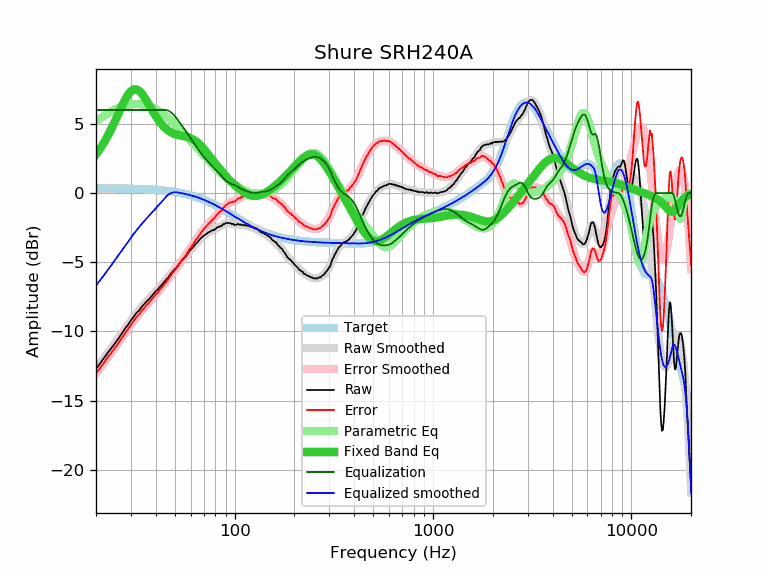

Data behind this chart, as committed beside it:
frequency, raw, error, smoothed, error_smoothed, equalization, parametric_eq, equalized_raw, equalized_smoothed, target
20, -12.71, -13.05, -12.69, -13.03, 6.00, 2.81, -6.71, -6.69, 0.34
21, -12.30, -12.64, -12.30, -12.63, 6.00, 3.22, -6.30, -6.30, 0.34
22, -11.89, -12.22, -11.91, -12.25, 6.00, 3.68, -5.89, -5.91, 0.33
23, -11.51, -11.84, -11.54, -11.87, 6.00, 4.17, -5.51, -5.54, 0.33
24, -11.18, -11.51, -11.17, -11.50, 6.00, 4.69, -5.18, -5.17, 0.33
25, -10.83, -11.16, -10.82, -11.14, 6.00, 5.23, -4.83, -4.82, 0.33
26, -10.50, -10.82, -10.47, -10.79, 6.00, 5.77, -4.50, -4.47, 0.32
27, -10.14, -10.46, -10.14, -10.46, 6.00, 6.28, -4.14, -4.14, 0.32
28, -9.80, -10.12, -9.82, -10.13, 6.00, 6.74, -3.80, -3.82, 0.32
29, -9.52, -9.83, -9.51, -9.82, 6.00, 7.11, -3.52, -3.51, 0.31
30, -9.20, -9.51, -9.22, -9.53, 6.00, 7.37, -3.20, -3.22, 0.31
31, -8.92, -9.22, -8.95, -9.25, 6.00, 7.50, -2.92, -2.95, 0.30
32, -8.66, -8.96, -8.69, -8.99, 6.00, 7.50, -2.66, -2.69, 0.30
33, -8.48, -8.77, -8.45, -8.74, 6.00, 7.39, -2.48, -2.45, 0.29
34, -8.22, -8.50, -8.23, -8.52, 6.00, 7.20, -2.22, -2.23, 0.28
35, -8.03, -8.30, -8.03, -8.30, 6.00, 6.94, -2.03, -2.03, 0.27
36, -7.82, -8.09, -7.83, -8.09, 6.00, 6.66, -1.82, -1.83, 0.27
37, -7.67, -7.93, -7.64, -7.90, 6.00, 6.37, -1.67, -1.64, 0.26
38, -7.47, -7.72, -7.46, -7.71, 6.00, 6.08, -1.47, -1.46, 0.25
39, -7.28, -7.52, -7.28, -7.52, 6.00, 5.81, -1.28, -1.28, 0.24
40, -7.09, -7.32, -7.11, -7.34, 6.00, 5.56, -1.09, -1.11, 0.23
41, -6.95, -7.17, -6.94, -7.16, 6.00, 5.33, -0.95, -0.94, 0.22
42, -6.78, -6.98, -6.78, -6.98, 6.00, 5.13, -0.78, -0.78, 0.20
43, -6.61, -6.80, -6.61, -6.80, 6.00, 4.95, -0.61, -0.61, 0.19
44, -6.46, -6.64, -6.44, -6.62, 6.00, 4.79, -0.46, -0.44, 0.18
45, -6.29, -6.45, -6.28, -6.44, 6.00, 4.66, -0.29, -0.28, 0.16
46, -6.13, -6.28, -6.12, -6.27, 5.97, 4.54, -0.16, -0.15, 0.15
47, -5.96, -6.09, -5.96, -6.09, 5.90, 4.45, -0.06, -0.05, 0.13
48, -5.77, -5.88, -5.80, -5.91, 5.81, 4.37, 0.04, 0.01, 0.11
49, -5.62, -5.72, -5.64, -5.74, 5.69, 4.31, 0.07, 0.05, 0.10
50, -5.49, -5.57, -5.49, -5.57, 5.55, 4.26, 0.06, 0.06, 0.08
51, -5.38, -5.44, -5.34, -5.40, 5.40, 4.22, 0.02, 0.06, 0.06
52, -5.20, -5.24, -5.20, -5.23, 5.23, 4.19, 0.03, 0.04, 0.04
53, -5.04, -5.06, -5.05, -5.07, 5.07, 4.16, 0.03, 0.01, 0.02
54, -4.89, -4.88, -4.91, -4.91, 4.91, 4.14, 0.02, -0.01, -0.01
55, -4.77, -4.74, -4.78, -4.75, 4.75, 4.12, -0.02, -0.03, -0.03
56, -4.66, -4.60, -4.64, -4.59, 4.59, 4.09, -0.07, -0.06, -0.06
57, -4.54, -4.46, -4.51, -4.43, 4.43, 4.07, -0.11, -0.08, -0.08
58, -4.37, -4.26, -4.38, -4.27, 4.27, 4.04, -0.10, -0.11, -0.11
59, -4.22, -4.09, -4.25, -4.11, 4.11, 4.01, -0.11, -0.13, -0.13
60, -4.11, -3.95, -4.12, -3.96, 3.96, 3.97, -0.15, -0.16, -0.16
61, -4.01, -3.82, -3.99, -3.80, 3.80, 3.92, -0.21, -0.19, -0.19
62, -3.89, -3.67, -3.87, -3.65, 3.65, 3.86, -0.24, -0.22, -0.22
63, -3.74, -3.49, -3.75, -3.50, 3.50, 3.80, -0.24, -0.25, -0.25
64, -3.63, -3.35, -3.64, -3.36, 3.36, 3.73, -0.27, -0.28, -0.28
65, -3.54, -3.22, -3.53, -3.21, 3.21, 3.65, -0.33, -0.32, -0.32
66, -3.43, -3.08, -3.43, -3.08, 3.08, 3.56, -0.35, -0.35, -0.35
67, -3.31, -2.93, -3.33, -2.95, 2.95, 3.47, -0.36, -0.38, -0.38
68, -3.23, -2.81, -3.24, -2.82, 2.82, 3.37, -0.41, -0.42, -0.42
69, -3.16, -2.71, -3.16, -2.70, 2.70, 3.27, -0.46, -0.45, -0.45
70, -3.07, -2.58, -3.08, -2.59, 2.59, 3.17, -0.48, -0.49, -0.49
71, -3.02, -2.50, -3.01, -2.49, 2.49, 3.06, -0.53, -0.52, -0.52
72, -2.96, -2.40, -2.95, -2.39, 2.39, 2.96, -0.57, -0.56, -0.56
73, -2.89, -2.29, -2.89, -2.29, 2.29, 2.85, -0.60, -0.60, -0.60
74, -2.82, -2.18, -2.84, -2.20, 2.20, 2.74, -0.62, -0.64, -0.64
75, -2.80, -2.12, -2.79, -2.12, 2.12, 2.63, -0.68, -0.68, -0.68
76, -2.74, -2.02, -2.75, -2.03, 2.03, 2.53, -0.71, -0.72, -0.72
77, -2.70, -1.94, -2.70, -1.95, 1.95, 2.42, -0.75, -0.76, -0.76
78, -2.66, -1.86, -2.66, -1.87, 1.87, 2.32, -0.79, -0.80, -0.80
79, -2.67, -1.83, -2.62, -1.78, 1.78, 2.22, -0.89, -0.84, -0.84
... 553 more rows
